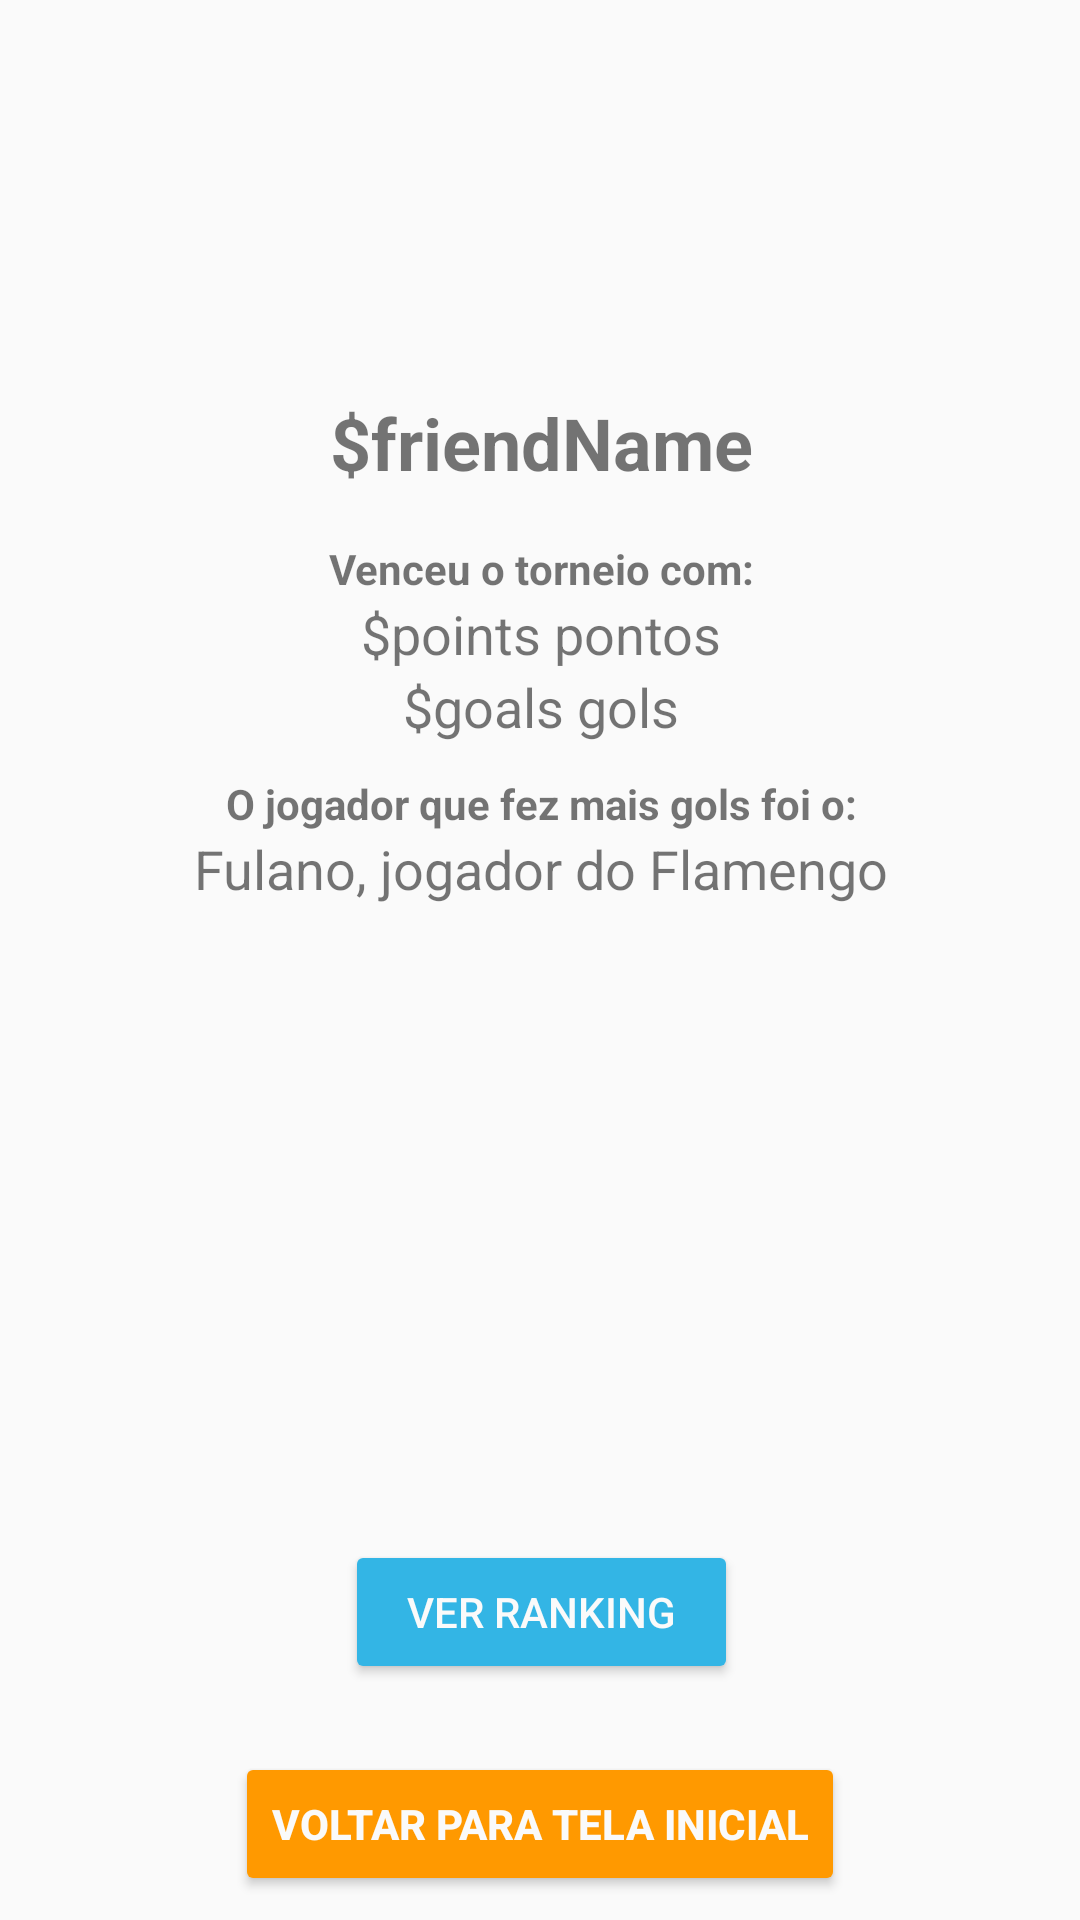

Here is an Android app screen rendered from its layout file. Give the layout XML and the strings, colors and styles it references.
<!-- AndroidManifest.xml: application theme AppTheme -->
<!-- res/layout/activity_round_result.xml -->
<?xml version="1.0" encoding="utf-8"?>
<android.support.constraint.ConstraintLayout xmlns:android="http://schemas.android.com/apk/res/android"
    xmlns:app="http://schemas.android.com/apk/res-auto"
    xmlns:tools="http://schemas.android.com/tools"
    android:layout_width="match_parent"
    android:layout_height="match_parent"
    tools:context="com.alissonrubim.fifaexpress.RoundResultActivity">

    <LinearLayout
        android:id="@+id/linearLayout2"
        android:layout_width="366dp"
        android:layout_height="333dp"
        android:layout_marginEnd="8dp"
        android:layout_marginStart="8dp"
        android:layout_marginTop="8dp"
        android:orientation="vertical"
        app:layout_constraintEnd_toEndOf="parent"
        app:layout_constraintStart_toStartOf="parent"
        app:layout_constraintTop_toTopOf="parent">

        <ImageView
            android:layout_width="match_parent"
            android:layout_height="107dp"
            app:srcCompat="@drawable/if_trophy_1054950" />

        <TextView
            android:id="@+id/textViewFriendName"
            android:layout_width="match_parent"
            android:layout_height="65dp"
            android:gravity="center"
            android:text="$friendName"
            android:textAlignment="center"
            android:textSize="24sp"
            android:textStyle="bold" />

        <TextView
            android:layout_width="match_parent"
            android:layout_height="wrap_content"
            android:text="Venceu o torneio com:"
            android:textAlignment="center"
            android:textStyle="bold" />

        <TextView
            android:id="@+id/textViewWinnerPoints"
            android:layout_width="match_parent"
            android:layout_height="wrap_content"
            android:text="$points pontos"
            android:textAlignment="center"
            android:textSize="18sp" />

        <TextView
            android:id="@+id/textViewWinnerGoals"
            android:layout_width="match_parent"
            android:layout_height="35dp"
            android:text="$goals gols"
            android:textAlignment="center"
            android:textSize="18sp" />

        <TextView
            android:layout_width="match_parent"
            android:layout_height="wrap_content"
            android:text="O jogador que fez mais gols foi o:"
            android:textAlignment="center"
            android:textAllCaps="false"
            android:textStyle="bold" />

        <TextView
            android:id="@+id/textViewTopScorer"
            android:layout_width="match_parent"
            android:layout_height="55dp"
            android:text="Fulano, jogador do Flamengo"
            android:textAlignment="center"
            android:textSize="18sp" />
    </LinearLayout>

    <Button
        android:id="@+id/buttonRanking"
        android:layout_width="131dp"
        android:layout_height="wrap_content"
        android:layout_marginBottom="8dp"
        android:layout_marginEnd="8dp"
        android:layout_marginStart="8dp"
        android:layout_marginTop="8dp"
        android:backgroundTint="@android:color/holo_blue_light"
        android:text="Ver Ranking"
        android:textColor="@color/white"
        app:layout_constraintBottom_toTopOf="@+id/buttonGoBack"
        app:layout_constraintEnd_toEndOf="parent"
        app:layout_constraintHorizontal_bias="0.502"
        app:layout_constraintStart_toStartOf="parent"
        app:layout_constraintTop_toBottomOf="@+id/linearLayout2"
        app:layout_constraintVertical_bias="0.918" />

    <Button
        android:id="@+id/buttonGoBack"
        android:layout_width="wrap_content"
        android:layout_height="wrap_content"
        android:layout_marginBottom="8dp"
        android:layout_marginEnd="8dp"
        android:layout_marginStart="8dp"
        android:backgroundTint="@color/colorPrimary"
        android:text="Voltar para tela inicial"
        android:textColor="@color/white"
        android:textStyle="bold"
        app:layout_constraintBottom_toBottomOf="parent"
        app:layout_constraintEnd_toEndOf="parent"
        app:layout_constraintStart_toStartOf="parent" />
</android.support.constraint.ConstraintLayout>
<!-- resources referenced by this layout -->
<resources>
  <color name="colorPrimary">#ff9900</color>
  <color name="white">#fafafa</color>
  <style name="AppTheme" parent="Theme.AppCompat.Light.DarkActionBar">
          
          <item name="colorPrimary">@color/colorPrimary</item>
          <item name="colorPrimaryDark">@color/colorPrimaryDark</item>
          <item name="colorAccent">@color/colorAccent</item>
      </style>
  <color name="colorPrimaryDark">#ff9900</color>
  <color name="colorAccent">#FF4081</color>
</resources>
